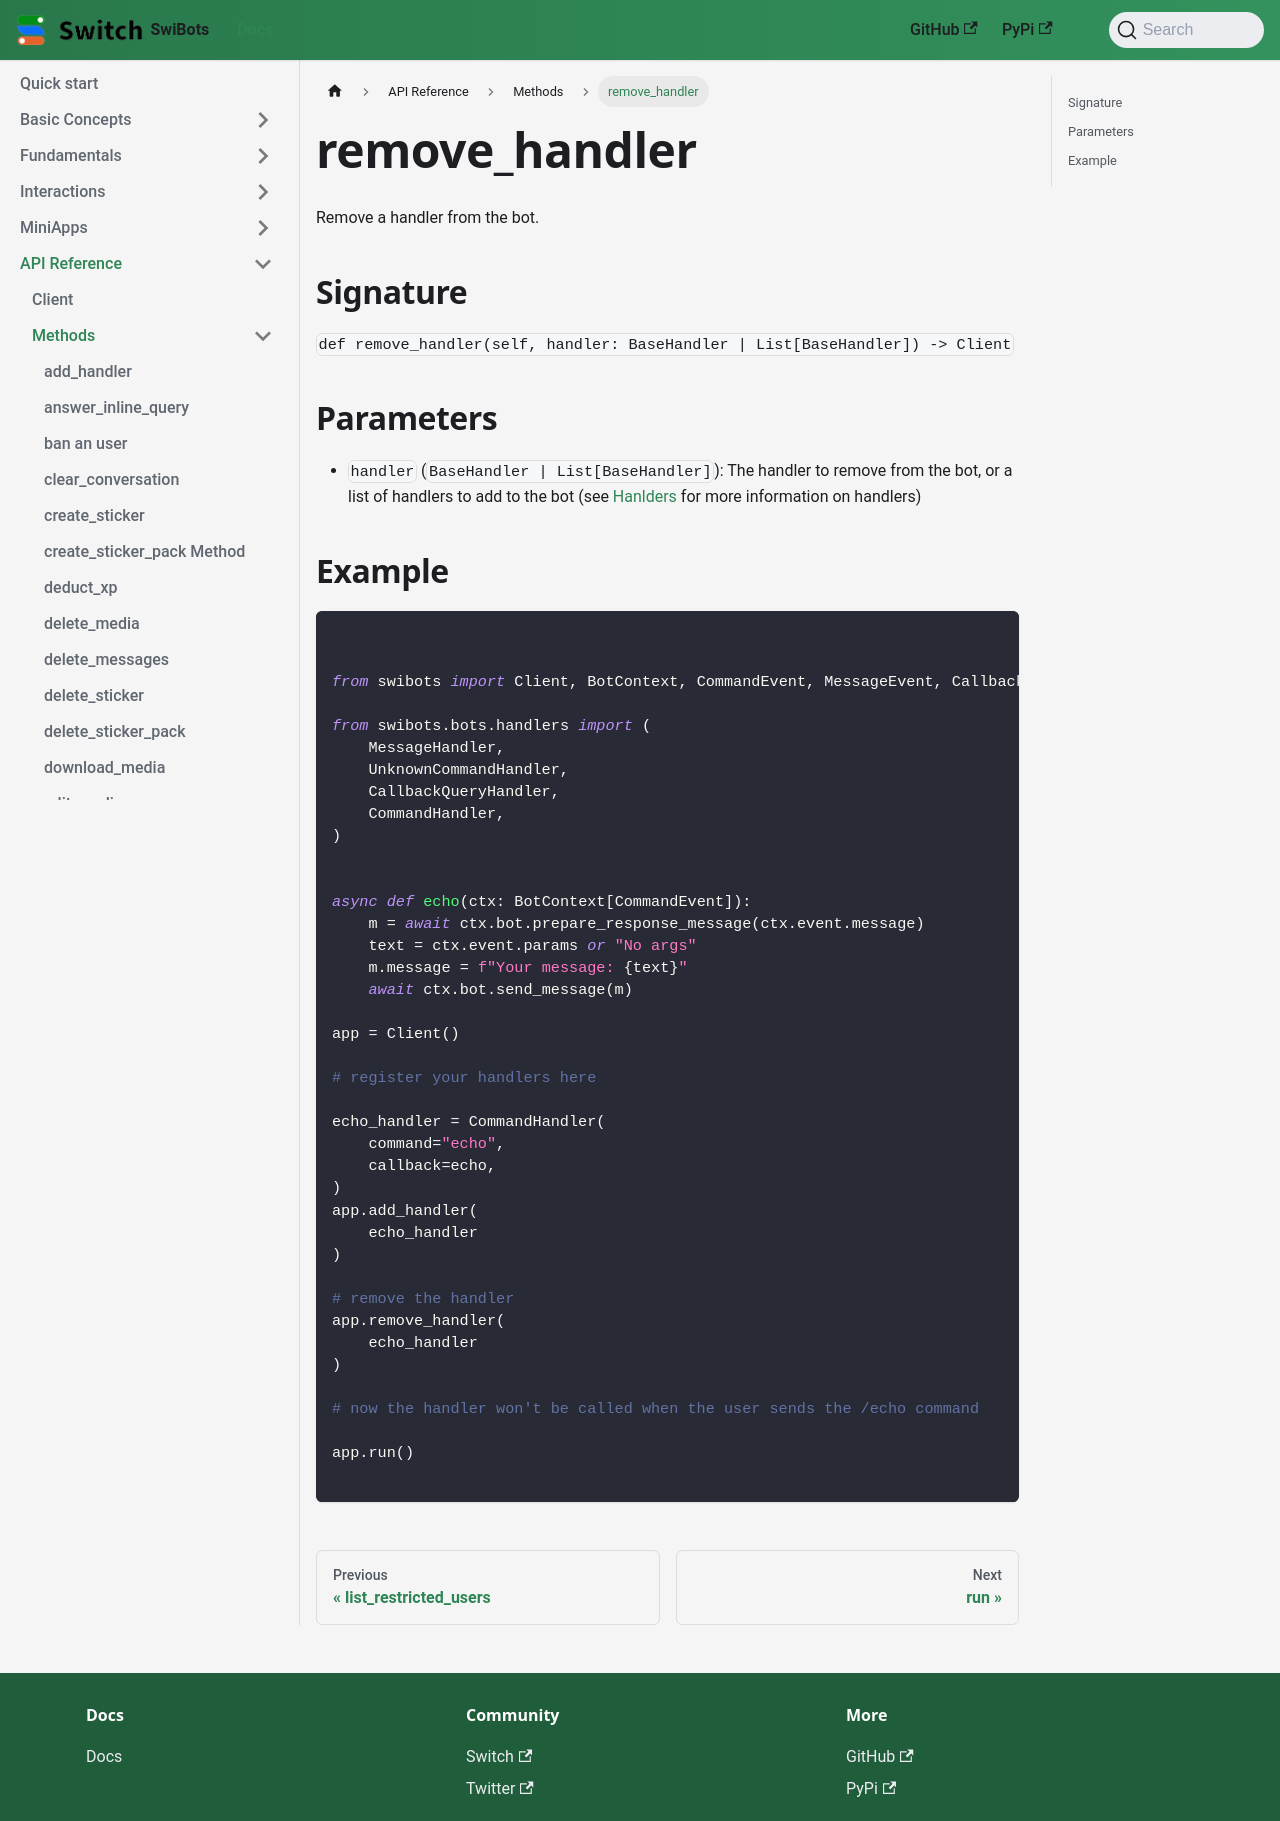

repository: switchcollab/Switch-Bots-Python-Library · page: docs/api_reference/methods/remove_handler/index.html · generator: docusaurus

# remove_handler

Remove a handler from the bot.

## Signature

`def remove_handler(self, handler: BaseHandler | List[BaseHandler]) -> Client`

## Parameters

- `handler` (`BaseHandler | List[BaseHandler]`): The handler to remove from the bot, or a list of handlers to add to the bot (see [Hanlders](../../fundamentals/handlers) for more information on handlers)


## Example

```python


from swibots import Client, BotContext, CommandEvent, MessageEvent, CallbackQueryEvent, filters, InlineKeyboardButton, InlineMarkup, BotCommandInfo

from swibots.bots.handlers import (
    MessageHandler,
    UnknownCommandHandler,
    CallbackQueryHandler,
    CommandHandler,
)


async def echo(ctx: BotContext[CommandEvent]):
    m = await ctx.bot.prepare_response_message(ctx.event.message)
    text = ctx.event.params or "No args"
    m.message = f"Your message: {text}"
    await ctx.bot.send_message(m)

app = Client()

# register your handlers here

echo_handler = CommandHandler(
    command="echo",
    callback=echo,
)
app.add_handler(
    echo_handler
)

# remove the handler
app.remove_handler(
    echo_handler
)

# now the handler won't be called when the user sends the /echo command

app.run()

```
